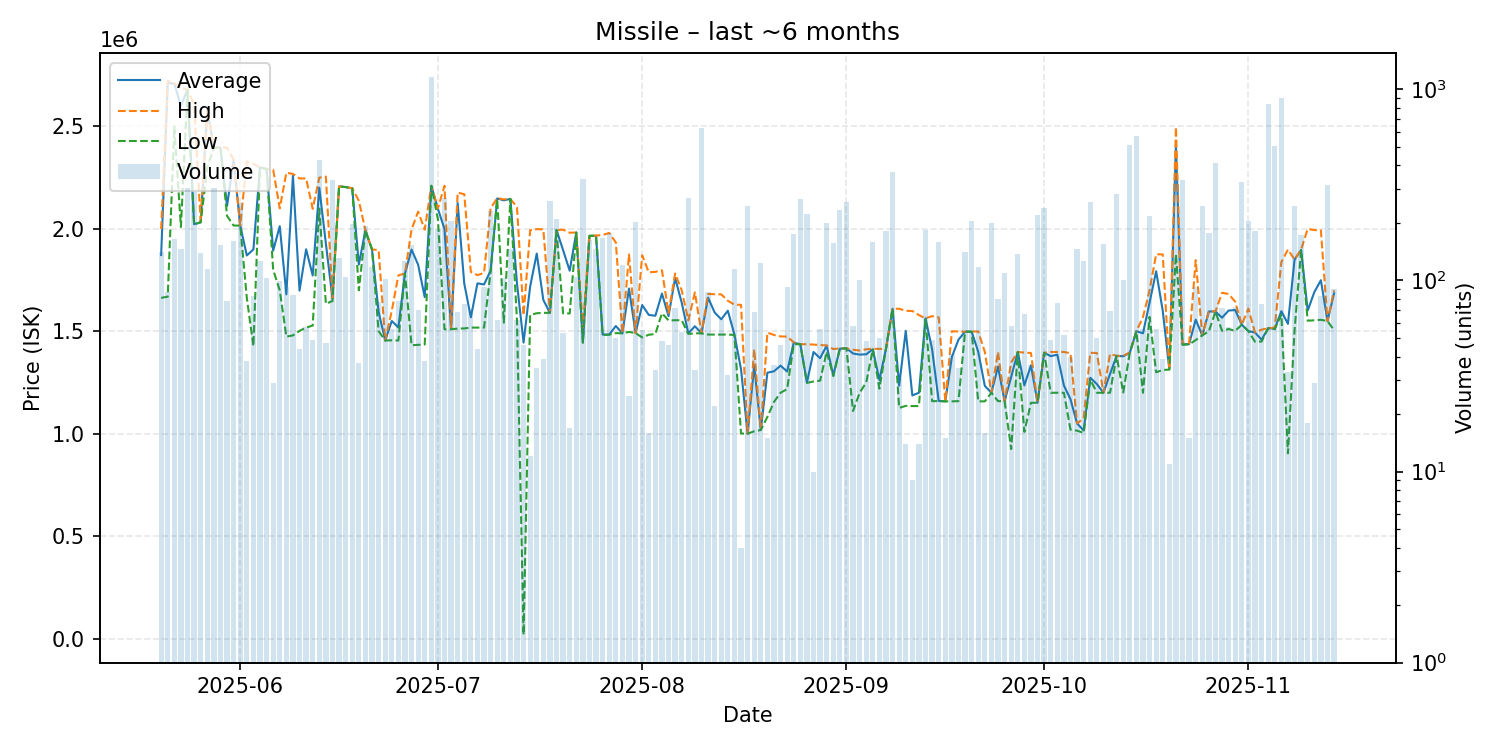

The table this chart was drawn from, first rows:
date, average, highest, lowest, order_count, volume
2025-05-20, 1872000, 1999000, 1663000, 11, 141
2025-05-21, 2711598, 2723000, 1669000, 11, 87
2025-05-22, 2709000, 2709000, 2499000, 16, 165
2025-05-23, 2600000, 2689000, 2009000, 18, 146
2025-05-24, 2679000, 2679000, 2679000, 10, 304
2025-05-25, 2023000, 2609000, 2021000, 27, 292
2025-05-26, 2032000, 2033000, 2032000, 28, 139
2025-05-27, 2581000, 2581000, 2300000, 9, 115
2025-05-28, 2398000, 2399000, 2395000, 17, 304
2025-05-29, 2397000, 2397000, 2397000, 18, 154
2025-05-30, 2111974, 2396500, 2063000, 10, 78
2025-05-31, 2335000, 2337000, 2016000, 24, 161
2025-06-01, 2016000, 2016000, 2016000, 20, 254
2025-06-02, 1870079, 2330000, 1663000, 13, 38
2025-06-03, 1899470, 2318000, 1427000, 13, 83
2025-06-04, 2299000, 2299000, 2299000, 18, 126
2025-06-05, 2292000, 2293000, 2292000, 26, 103
2025-06-06, 1893655, 2289000, 1800000, 7, 29
2025-06-07, 2012889, 2100000, 1700000, 13, 99
2025-06-08, 1680355, 2274000, 1474000, 10, 93
2025-06-09, 2258917, 2268000, 1480000, 13, 84
2025-06-10, 1698455, 2246000, 1502000, 11, 44
2025-06-11, 1900246, 2246000, 1518000, 11, 57
2025-06-12, 1772449, 2097500, 1528000, 16, 49
2025-06-13, 2201000, 2250000, 2099000, 30, 428
2025-06-14, 1928085, 2255000, 1634000, 17, 47
2025-06-15, 1661000, 1663000, 1648000, 33, 334
2025-06-16, 2207000, 2207000, 2207000, 17, 131
2025-06-17, 2204000, 2204000, 2203500, 13, 104
2025-06-18, 2198000, 2198000, 2198000, 15, 198
2025-06-19, 1825730, 2137000, 1700000, 11, 37
2025-06-20, 1993000, 1993000, 1993000, 17, 192
2025-06-21, 1899000, 1899000, 1899000, 20, 118
2025-06-22, 1595169, 1897000, 1501000, 20, 77
2025-06-23, 1455000, 1455000, 1455000, 25, 102
2025-06-24, 1550179, 1600000, 1456000, 16, 56
2025-06-25, 1518769, 1773000, 1455000, 19, 78
2025-06-26, 1782000, 1782000, 1782000, 19, 127
2025-06-27, 1899000, 1997000, 1432000, 17, 154
2025-06-28, 1824700, 2084000, 1434000, 13, 70
2025-06-29, 1666770, 1996000, 1435500, 11, 38
2025-06-30, 2210000, 2210000, 2210000, 22, 1168
2025-07-01, 2098000, 2100000, 2047000, 29, 185
2025-07-02, 1999000, 2210000, 1510000, 18, 269
2025-07-03, 1510000, 1510000, 1510000, 12, 205
2025-07-04, 2125750, 2177000, 1513000, 12, 68
2025-07-05, 1732813, 2169000, 1514000, 4, 75
2025-07-06, 1567986, 1790000, 1518000, 16, 71
2025-07-07, 1733955, 1774000, 1518000, 9, 44
2025-07-08, 1728500, 1785000, 1518000, 23, 92
2025-07-09, 1796000, 2100000, 1792000, 22, 232
2025-07-10, 2148452, 2150000, 2145000, 8, 62
2025-07-11, 2139000, 2144000, 1542000, 21, 103
2025-07-12, 2146000, 2146000, 2146000, 16, 147
2025-07-13, 1733532, 2105500, 1553000, 13, 62
2025-07-14, 1444795, 1578000, 18260, 13, 46
2025-07-15, 1718917, 1993500, 1580000, 7, 12
2025-07-16, 1879343, 1998500, 1588000, 11, 35
2025-07-17, 1652897, 1998000, 1590000, 13, 39
2025-07-18, 1590000, 1590000, 1590000, 15, 261
... 119 more rows
